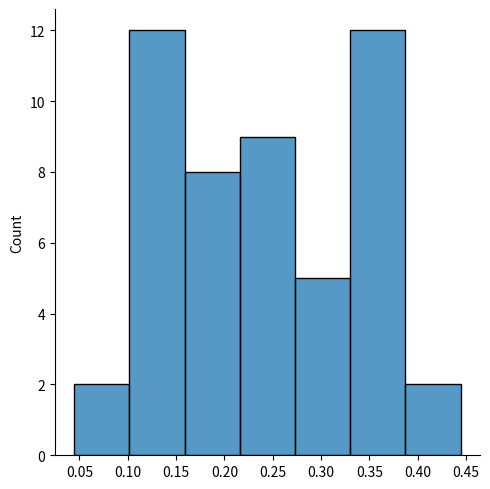

Reproduce this figure in Python.
import random
import seaborn as sns
import matplotlib.pyplot as plt

class Academia ():
    def __init__ (self):
        self.halteres = [i for i in range (10, 100) if i % 2 == 0] 
        self.porta_halteres = {}
        self.reiniciar_o_dia()
        
    def reiniciar_o_dia(self):
        self.porta_halteres = {i: i for i in self.halteres}
        
    def listar_halteres(self):
        return [i for i in self.porta_halteres.values() if i != 0]
    
    def listar_espacos(self):
        return [i for i, j in self.porta_halteres.items() if j == 0]
    
    def pegar_halteres(self, peso):
        halt_pos = list(self.porta_halteres.values()).index(peso) # Peso 14 - Pos - 2
        key_halt = list(self.porta_halteres.keys())[halt_pos]
        self.porta_halteres[key_halt] = 0
        return peso
        
    def devolver_halter(self, pos, peso):
        self.porta_halteres[pos] = peso
    
    def calcular_caos(self):
        num_caos = [i for i, j in self.porta_halteres.items() if i != j] # Armazenar qual pos está diferente
        return len(num_caos) / len(self.porta_halteres)

class Usuario:
    def __init__(self, tipo, academia):
        self.tipo = tipo # 1 - Normal, 2 - Desorganizado
        self.academia = academia
        self.peso = 0 # Peso segurando no momento
        
    def iniciar_treino(self):
        lista_pesos = self.academia.listar_halteres()
        self.peso = random.choice(lista_pesos)
        self.academia.pegar_halteres(self.peso)
        
    def finalizar_treino(self):
        espacos = self.academia.listar_espacos()
        
        if self.tipo == 1:
           if self.peso in espacos:
                self.academia.devolver_halter(self.peso, self.peso)
           else:
               pos = random.choice(espacos)
               self.academia.devolver_halter(pos, self.peso)
               
        if self.tipo == 2:
            pos = random.choice(espacos)
            self.academia.devolver_halter(pos, self.peso)
        self.peso = 0
        
academia = Academia()

usuarios = [Usuario(1, academia) for i in range(30)]
usuarios += [Usuario(2, academia) for i in range(1)]
random.shuffle(usuarios)

list_caos = []

for k in range(50):
    academia.reiniciar_o_dia()
    for i in range(10):
        random.shuffle(usuarios)
        
        for user in usuarios:
            user.iniciar_treino()
            
        for user in usuarios:
            user.finalizar_treino()
            
    list_caos += [academia.calcular_caos()]  
          
sns.displot(list_caos)
plt.show()